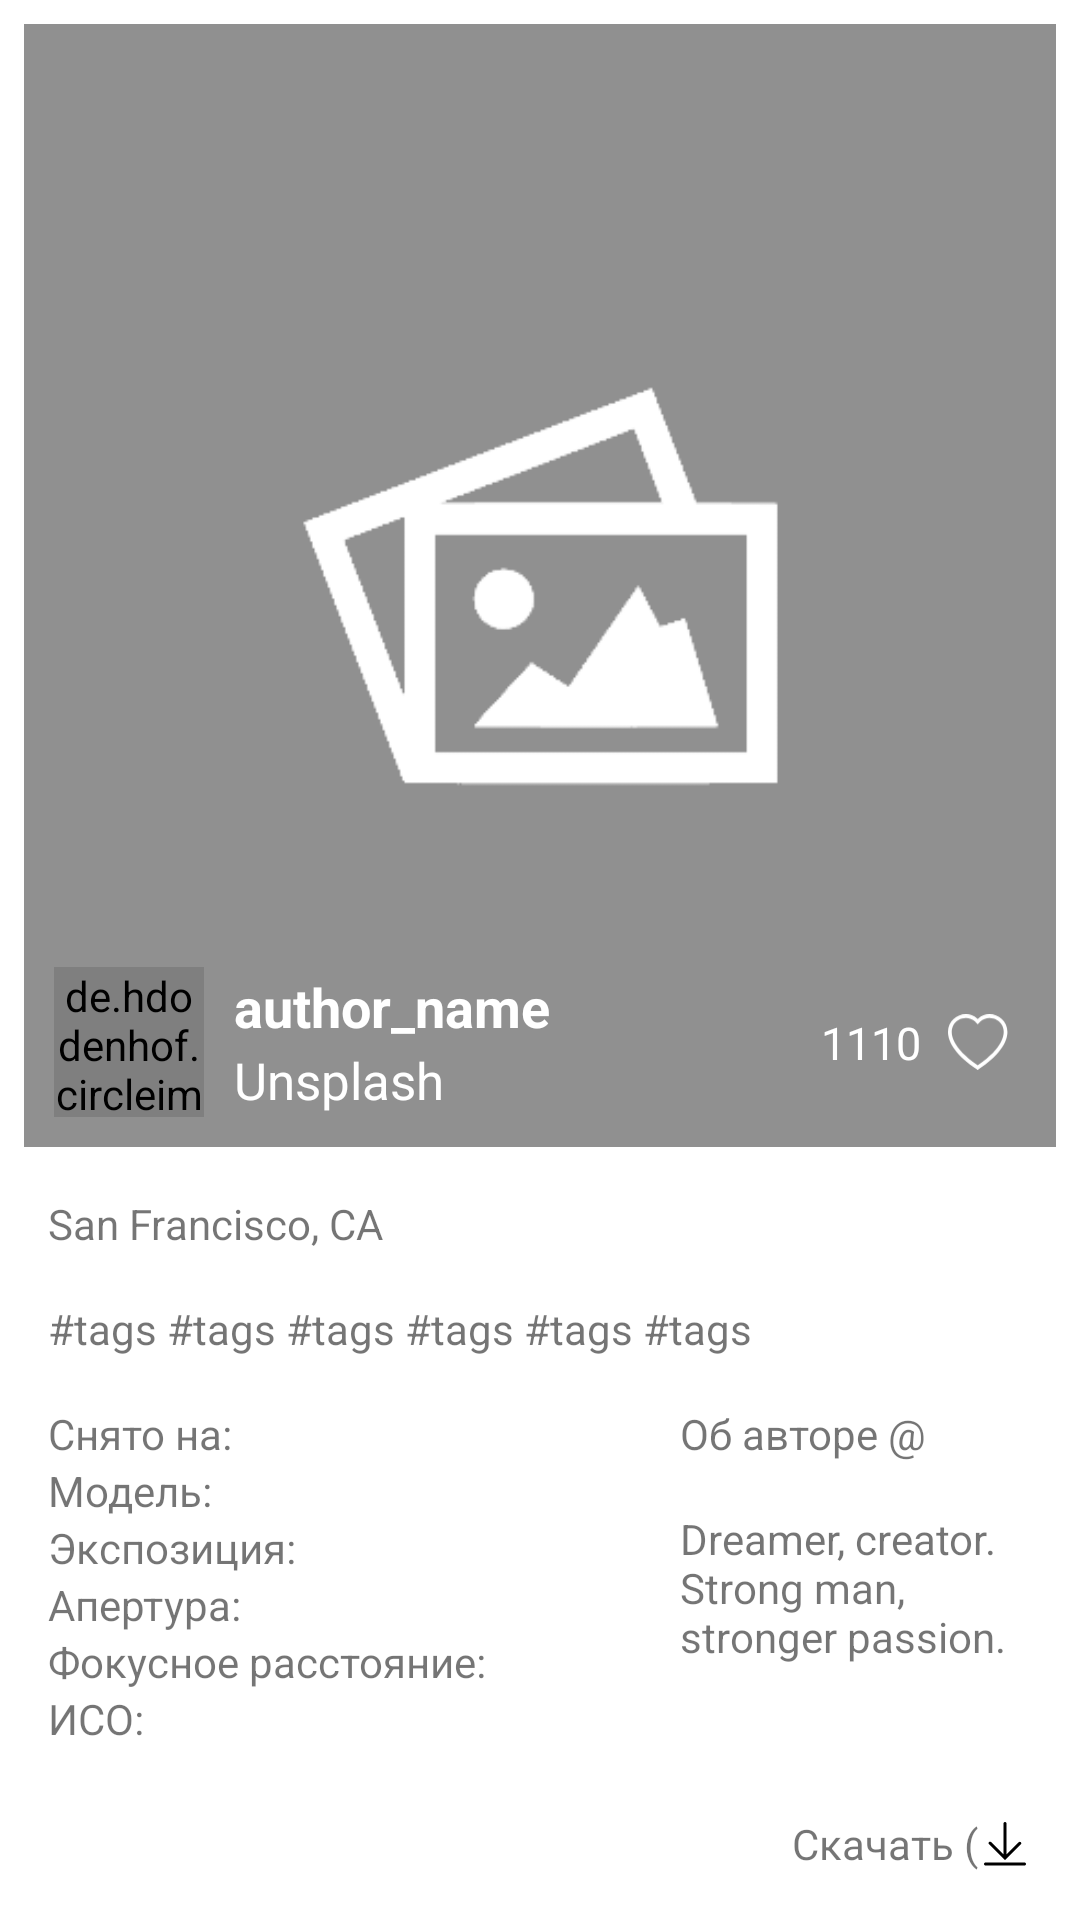

Reconstruct the res/layout file that produces this screen, plus the resources it refers to.
<!-- AndroidManifest.xml: application theme Theme.Luminosity -->
<!-- res/layout/fragment_photo_detail.xml -->
<?xml version="1.0" encoding="utf-8"?>
<androidx.constraintlayout.widget.ConstraintLayout xmlns:android="http://schemas.android.com/apk/res/android"
    xmlns:app="http://schemas.android.com/apk/res-auto"
    xmlns:tools="http://schemas.android.com/tools"
    android:layout_width="match_parent"
    android:layout_height="match_parent">

    <ImageView
        android:id="@+id/imageView"
        android:layout_width="0dp"
        android:layout_height="0dp"
        android:layout_margin="8dp"
        android:layout_marginTop="8dp"
        android:adjustViewBounds="true"
        android:scaleType="centerCrop"
        android:src="@drawable/no_image"
        app:layout_constraintBottom_toTopOf="@+id/guideline5"
        app:layout_constraintEnd_toEndOf="parent"
        app:layout_constraintStart_toStartOf="parent"
        app:layout_constraintTop_toTopOf="parent" />

    <ImageView
        android:id="@+id/shadow_rectangle"
        app:layout_constraintStart_toStartOf="@id/imageView"
        app:layout_constraintEnd_toEndOf="@+id/imageView"
        app:layout_constraintBottom_toBottomOf="@id/imageView"
        app:layout_constraintTop_toTopOf="@id/profile_image"
        android:layout_width="0dp"
        android:layout_height="0dp"/>

    <de.hdodenhof.circleimageview.CircleImageView
        android:id="@+id/profile_image"
        android:layout_width="50dp"
        android:layout_height="50dp"
        android:layout_margin="10dp"
        app:civ_border_color="#FF000000"
        app:civ_border_width="0dp"
        app:layout_constraintBottom_toBottomOf="@id/imageView"
        app:layout_constraintStart_toStartOf="@id/imageView" />


    <ImageView
        android:id="@+id/unlikePhotoButton"
        android:layout_width="20dp"
        android:layout_height="20dp"
        android:layout_marginEnd="16dp"

        android:src="@drawable/unstarred"
        app:layout_constraintBottom_toBottomOf="@id/profile_image"
        app:layout_constraintEnd_toEndOf="@id/imageView"
        app:layout_constraintTop_toTopOf="@id/profile_image" />


    <ImageView
        android:id="@+id/likePhotoButton"
        android:layout_width="20dp"
        android:layout_height="20dp"
        android:layout_marginEnd="16dp"
        android:src="@drawable/starred"

        app:layout_constraintBottom_toBottomOf="@id/profile_image"
        app:layout_constraintEnd_toEndOf="@id/imageView"
        app:layout_constraintTop_toTopOf="@id/profile_image" />

    <androidx.appcompat.widget.AppCompatTextView
        android:id="@+id/like_count"
        android:layout_width="wrap_content"
        android:layout_height="wrap_content"
        android:layout_marginEnd="45dp"
        android:text="@string/like_count"
        android:textColor="?attr/colorOnSurface"
        android:textSize="15sp"
        app:layout_constraintBottom_toBottomOf="@id/profile_image"
        app:layout_constraintEnd_toEndOf="@id/imageView"
        app:layout_constraintTop_toTopOf="@id/profile_image" />

    <androidx.appcompat.widget.AppCompatTextView
        android:id="@+id/author_name"
        android:layout_width="wrap_content"
        android:layout_height="wrap_content"
        android:layout_marginStart="10dp"
        android:text="@string/author_name"
        android:textColor="?attr/colorOnSurface"
        android:textSize="18sp"
        android:textStyle="bold"
        app:layout_constraintBottom_toTopOf="@+id/author_login"
        app:layout_constraintStart_toEndOf="@id/profile_image"
        app:layout_constraintTop_toTopOf="@id/profile_image" />

    <androidx.appcompat.widget.AppCompatTextView
        android:id="@+id/author_login"
        android:layout_width="wrap_content"
        android:layout_height="wrap_content"
        android:layout_marginStart="10dp"
        android:text="@string/unsplash_placeholder"
        android:textColor="?attr/colorOnSurface"
        android:textSize="17sp"
        app:layout_constraintBottom_toBottomOf="@id/profile_image"
        app:layout_constraintStart_toEndOf="@id/profile_image"
        app:layout_constraintTop_toBottomOf="@id/author_name" />

    <androidx.constraintlayout.widget.Group
        android:id="@+id/image_item_info"
        android:layout_width="wrap_content"
        android:layout_height="wrap_content"
        app:constraint_referenced_ids="profile_image,like_count,author_name,author_login"
        tools:layout_editor_absoluteX="8dp"
        tools:layout_editor_absoluteY="8dp" />


    <TextView
        android:id="@+id/locationTextView"
        android:layout_width="wrap_content"
        android:layout_height="wrap_content"
        android:layout_margin="16dp"
        android:drawableStart="@drawable/location"
        android:text="@string/locationTextView"
        app:layout_constraintStart_toStartOf="parent"
        app:layout_constraintTop_toBottomOf="@+id/imageView" />

    <TextView
        android:id="@+id/tagsTextView"
        android:layout_width="0dp"
        android:layout_height="wrap_content"
        android:layout_margin="16dp"
        android:text="@string/tags"
        app:layout_constraintEnd_toEndOf="parent"
        app:layout_constraintStart_toStartOf="parent"
        app:layout_constraintTop_toBottomOf="@+id/locationTextView" />

    <TextView
        android:id="@+id/madeWithTextView"
        android:layout_width="wrap_content"
        android:layout_height="wrap_content"
        android:layout_margin="16dp"
        android:text="@string/made_with"
        app:layout_constraintStart_toStartOf="parent"
        app:layout_constraintTop_toBottomOf="@+id/tagsTextView" />

    <TextView
        android:id="@+id/modelTextView"
        android:layout_width="wrap_content"
        android:layout_height="wrap_content"
        android:layout_marginStart="16dp"
        android:text="@string/model"
        app:layout_constraintStart_toStartOf="parent"
        app:layout_constraintTop_toBottomOf="@+id/madeWithTextView" />

    <TextView
        android:id="@+id/exposureTextView"
        android:layout_width="wrap_content"
        android:layout_height="wrap_content"
        android:layout_marginStart="16dp"
        android:text="@string/exposure"
        app:layout_constraintStart_toStartOf="parent"
        app:layout_constraintTop_toBottomOf="@+id/modelTextView" />

    <TextView
        android:id="@+id/apertureTextView"
        android:layout_width="wrap_content"
        android:layout_height="wrap_content"
        android:layout_marginStart="16dp"
        android:text="@string/aperture"
        app:layout_constraintStart_toStartOf="parent"
        app:layout_constraintTop_toBottomOf="@+id/exposureTextView" />

    <TextView
        android:id="@+id/focalLengthTextView"
        android:layout_width="wrap_content"
        android:layout_height="wrap_content"
        android:layout_marginStart="16dp"
        android:text="@string/focal_length"
        app:layout_constraintStart_toStartOf="parent"
        app:layout_constraintTop_toBottomOf="@+id/apertureTextView" />

    <TextView
        android:id="@+id/isoTextView"
        android:layout_width="wrap_content"
        android:layout_height="wrap_content"
        android:layout_marginStart="16dp"
        android:text="@string/iso"
        app:layout_constraintStart_toStartOf="parent"
        app:layout_constraintTop_toBottomOf="@+id/focalLengthTextView" />

    <TextView
        android:id="@+id/aboutAuthorTextView"
        android:layout_width="0dp"
        android:layout_height="wrap_content"
        android:layout_marginTop="16dp"
        android:text="@string/about_author"
        app:layout_constraintEnd_toStartOf="@+id/guideline4"
        app:layout_constraintStart_toEndOf="@+id/guideline3"
        app:layout_constraintTop_toBottomOf="@+id/tagsTextView" />

    <TextView
        android:id="@+id/authorDescriptionTextView"
        android:layout_width="0dp"
        android:layout_height="wrap_content"
        android:layout_marginTop="16dp"
        android:text="@string/author_description"
        app:layout_constraintEnd_toStartOf="@+id/guideline4"
        app:layout_constraintStart_toEndOf="@+id/guideline3"
        app:layout_constraintTop_toBottomOf="@+id/aboutAuthorTextView" />

    <TextView
        android:id="@+id/downloadTextView"
        android:layout_width="wrap_content"
        android:layout_height="wrap_content"
        android:layout_margin="16dp"
        android:text="@string/download"
        app:drawableEndCompat="@drawable/download"
        app:layout_constraintBottom_toBottomOf="parent"
        app:layout_constraintEnd_toEndOf="parent" />

    <androidx.constraintlayout.widget.Guideline
        android:id="@+id/guideline3"
        android:layout_width="wrap_content"
        android:layout_height="wrap_content"
        android:orientation="vertical"
        app:layout_constraintGuide_percent="0.63" />

    <androidx.constraintlayout.widget.Guideline
        android:id="@+id/guideline4"
        android:layout_width="wrap_content"
        android:layout_height="wrap_content"
        android:orientation="vertical"
        app:layout_constraintGuide_end="16dp" />

    <androidx.constraintlayout.widget.Guideline
        android:id="@+id/guideline5"
        android:layout_width="wrap_content"
        android:layout_height="wrap_content"
        android:orientation="horizontal"
        app:layout_constraintGuide_percent="0.61" />

    <ProgressBar
        android:visibility="gone"
        android:id="@+id/photoDetailsProgressBar"
        android:layout_width="wrap_content"
        android:layout_height="wrap_content"
        app:layout_constraintBottom_toBottomOf="parent"
        app:layout_constraintEnd_toEndOf="parent"
        app:layout_constraintStart_toStartOf="parent"
        app:layout_constraintTop_toTopOf="parent" />


</androidx.constraintlayout.widget.ConstraintLayout>
<!-- resources referenced by this layout -->
<resources>
  <!-- drawable download (drawable) -->
  <vector xmlns:android="http://schemas.android.com/apk/res/android"
      android:width="18dp"
      android:height="18dp"
      android:viewportWidth="18"
      android:viewportHeight="18">
    <path
        android:pathData="M15.5,15.5H2.5C2.3674,15.5 2.2402,15.5527 2.1465,15.6464C2.0527,15.7402 2,15.8674 2,16C2,16.1326 2.0527,16.2598 2.1465,16.3536C2.2402,16.4473 2.3674,16.5 2.5,16.5H15.5C15.6326,16.5 15.7598,16.4473 15.8536,16.3536C15.9473,16.2598 16,16.1326 16,16C16,15.8674 15.9473,15.7402 15.8536,15.6464C15.7598,15.5527 15.6326,15.5 15.5,15.5Z"
        android:fillColor="#000000"/>
    <path
        android:pathData="M9.0002,14.74L14.3052,9.435C14.3871,9.3393 14.4299,9.2163 14.425,9.0905C14.4202,8.9646 14.368,8.8453 14.2789,8.7562C14.1899,8.6672 14.0705,8.615 13.9447,8.6101C13.8189,8.6053 13.6958,8.6481 13.6002,8.73L9.5002,12.825V2.5C9.5002,2.3674 9.4475,2.2402 9.3537,2.1465C9.2599,2.0527 9.1328,2 9.0002,2C8.8675,2 8.7404,2.0527 8.6466,2.1465C8.5528,2.2402 8.5002,2.3674 8.5002,2.5V12.825L4.4052,8.73C4.3603,8.6777 4.3052,8.6351 4.2432,8.6051C4.1811,8.5751 4.1136,8.5583 4.0447,8.5556C3.9758,8.5529 3.9072,8.5645 3.843,8.5897C3.7788,8.6148 3.7206,8.653 3.6718,8.7017C3.6231,8.7504 3.585,8.8087 3.5598,8.8728C3.5347,8.937 3.5231,9.0057 3.5258,9.0745C3.5284,9.1434 3.5453,9.2109 3.5753,9.273C3.6053,9.335 3.6478,9.3902 3.7002,9.435L9.0002,14.74Z"
        android:fillColor="#000000"/>
  </vector>
  <!-- drawable no_image: png bitmap (drawable, 1803 bytes) -->
  <!-- drawable unstarred (drawable) -->
  <vector xmlns:android="http://schemas.android.com/apk/res/android"
      android:width="14dp"
      android:height="13dp"
      android:viewportWidth="14"
      android:viewportHeight="13">
    <path
        android:pathData="M6.9332,2.3816L6.3118,1.7429C4.8532,0.2436 2.1787,0.761 1.2132,2.646C0.76,3.5326 0.6577,4.8126 1.4854,6.4463C2.2827,8.0193 3.9415,9.9034 6.9332,11.9557C9.9249,9.9034 11.5829,8.0193 12.3811,6.4463C13.2087,4.8118 13.1073,3.5326 12.6532,2.646C11.6877,0.761 9.0132,0.2427 7.5546,1.742L6.9332,2.3816ZM6.9332,13C-6.3553,4.219 2.8417,-2.6346 6.7807,0.9906C6.8327,1.0383 6.8838,1.0877 6.9332,1.1388C6.9821,1.0877 7.033,1.0386 7.0858,0.9915C11.0239,-2.6363 20.2218,4.2181 6.9332,13Z"
        android:fillColor="#ffffff"/>
  </vector>
  <string name="about_author">Об авторе @</string>
  <string name="aperture">Апертура: </string>
  <string name="author_description">Dreamer, creator. Strong man, stronger passion.</string>
  <string name="author_name">author_name</string>
  <string name="download">Скачать (</string>
  <string name="exposure">Экспозиция: </string>
  <string name="focal_length">Фокусное расстояние: </string>
  <string name="iso">ИСО: </string>
  <string name="like_count">1110</string>
  <string name="locationTextView">San Francisco, CA</string>
  <string name="made_with">Снято на: </string>
  <string name="model">Модель: </string>
  <string name="tags">#tags #tags #tags #tags #tags #tags</string>
  <string name="unsplash_placeholder">\Unsplash</string>
  <style name="Theme.Luminosity" parent="Theme.MaterialComponents.DayNight.DarkActionBar">
          
          <item name="colorPrimary">@color/blue_main</item>
          <item name="colorPrimaryVariant">@color/teal_700</item>
          <item name="colorOnPrimary">@color/black</item>
          
          <item name="colorSecondary">@color/black_main</item>
          <item name="colorSecondaryVariant">@color/red_buttons</item>
          <item name="colorOnSecondary">@color/grey_buttons</item>
          <item name="colorOnSurface">@color/white</item>
          
          <item name="android:statusBarColor" tools:targetApi="l">?attr/colorPrimaryVariant</item>
          
      </style>
  <color name="blue_main">#23E9C5</color>
  <color name="teal_700">#FF018786</color>
  <color name="black">#FF000000</color>
  <color name="black_main">#27292D</color>
  <color name="red_buttons">#FF4D00</color>
  <color name="grey_buttons">#DADADA</color>
  <color name="white">#FFFFFFFF</color>
</resources>
